Image classification data set "classification" (AyushChandekar/DeepLearning_Assignments on GitHub). Class labels (12): big bus, big truck, bus large, bus small, car, mid truck, small bus, small truck, truck large, truck medium, truck small, truck extra large.

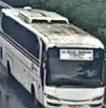
Label: big bus

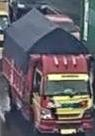
Label: small truck

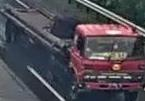
Label: truck extra large

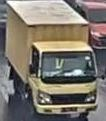
Label: mid truck

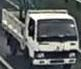
Label: truck small

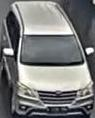
Label: car
